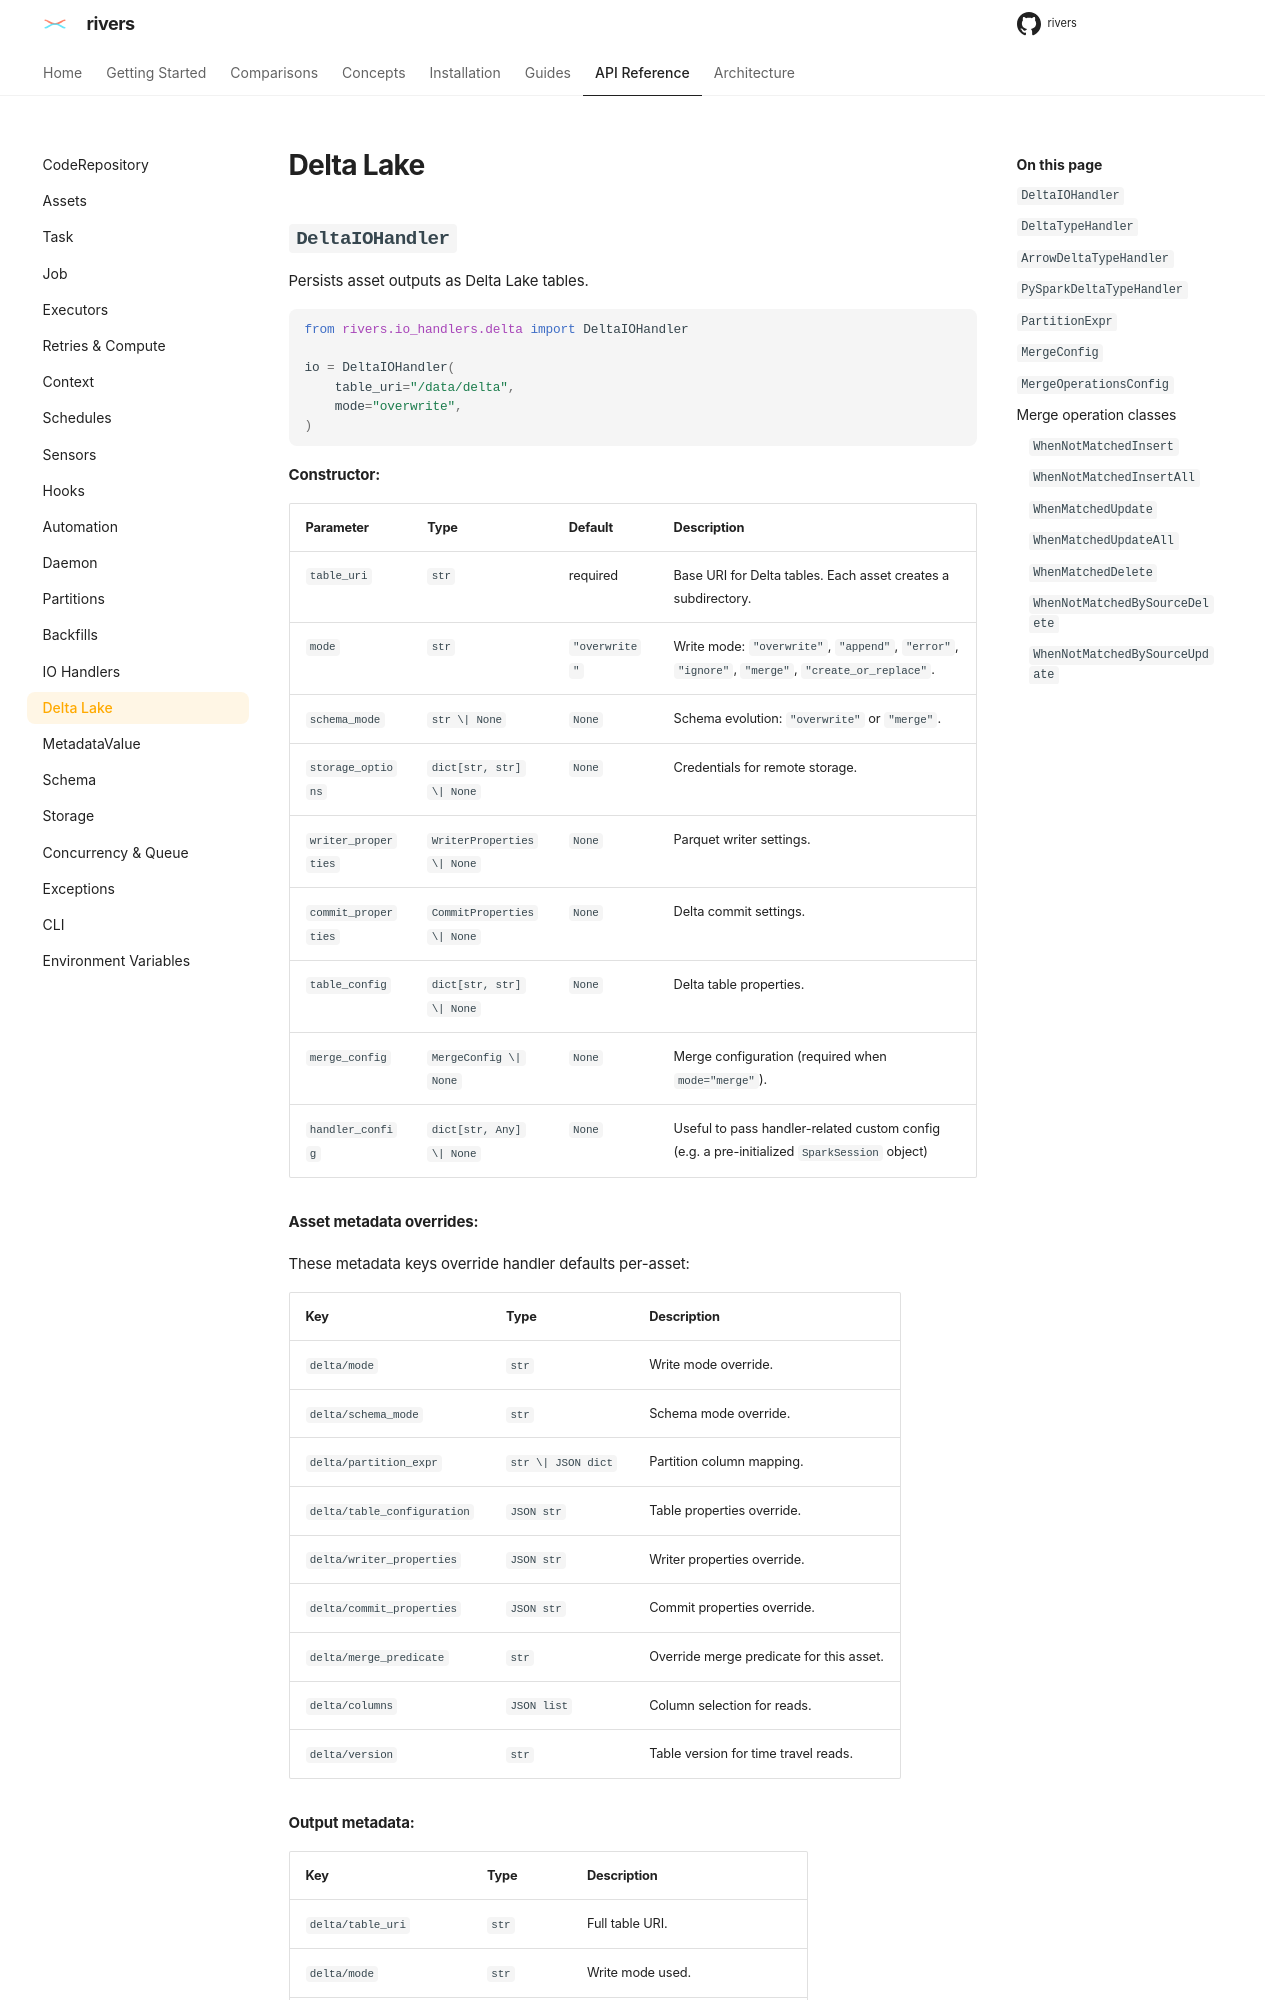

repository: ion-elgreco/rivers · page: 0.4.1/api-reference/delta/index.html · generator: mkdocs

# Delta Lake

## `DeltaIOHandler`

Persists asset outputs as Delta Lake tables.

```python
from rivers.io_handlers.delta import DeltaIOHandler

io = DeltaIOHandler(
    table_uri="/data/delta",
    mode="overwrite",
)
```

**Constructor:**

| Parameter | Type | Default | Description |
|-----------|------|---------|-------------|
| `table_uri` | `str` | required | Base URI for Delta tables. Each asset creates a subdirectory. |
| `mode` | `str` | `"overwrite"` | Write mode: `"overwrite"`, `"append"`, `"error"`, `"ignore"`, `"merge"`, `"create_or_replace"`. |
| `schema_mode` | `str \| None` | `None` | Schema evolution: `"overwrite"` or `"merge"`. |
| `storage_options` | `dict[str, str] \| None` | `None` | Credentials for remote storage. |
| `writer_properties` | `WriterProperties \| None` | `None` | Parquet writer settings. |
| `commit_properties` | `CommitProperties \| None` | `None` | Delta commit settings. |
| `table_config` | `dict[str, str] \| None` | `None` | Delta table properties. |
| `merge_config` | `MergeConfig \| None` | `None` | Merge configuration (required when `mode="merge"`). |
| `handler_config` | `dict[str, Any] \| None` | `None` | Useful to pass handler-related custom config (e.g. a pre-initialized `SparkSession` object, or a `DuckDBResource` as `{"duckdb": ...}`) |

**Asset metadata overrides:**

These metadata keys override handler defaults per-asset:

| Key | Type | Description |
|-----|------|-------------|
| `delta/mode` | `str` | Write mode override. |
| `delta/schema_mode` | `str` | Schema mode override. |
| `delta/partition_expr` | `str \| JSON dict` | Partition column mapping. |
| `delta/table_configuration` | `JSON str` | Table properties override. |
| `delta/writer_properties` | `JSON str` | Writer properties override. |
| `delta/commit_properties` | `JSON str` | Commit properties override. |
| `delta/merge_predicate` | `str` | Override merge predicate for this asset. |
| `delta/columns` | `JSON list` | Column selection for reads. |
| `delta/version` | `str` | Table version for time travel reads. |

**Output metadata:**

| Key | Type | Description |
|-----|------|-------------|
| `delta/table_uri` | `str` | Full table URI. |
| `delta/mode` | `str` | Write mode used. |
| `delta/num_rows` | `int` | Total rows in table after write. |
| `delta/size_bytes` | `int` | Total table size in bytes. |
| `delta/write_duration_s` | `float` | Write duration in seconds. |
| `delta/version` | `int` | Delta table version after write. |
| `rivers/schema` | `Schema` | Arrow schema of the written table. |

### Methods for action bodies

An [action](../concepts/actions.md) receives the asset's resolved handler as
`ctx.io_handler`. These methods expose the same URI and partition resolution
the write path uses, so a `delete`/`optimize` body targets exactly the rows the
materialize path would have written.
